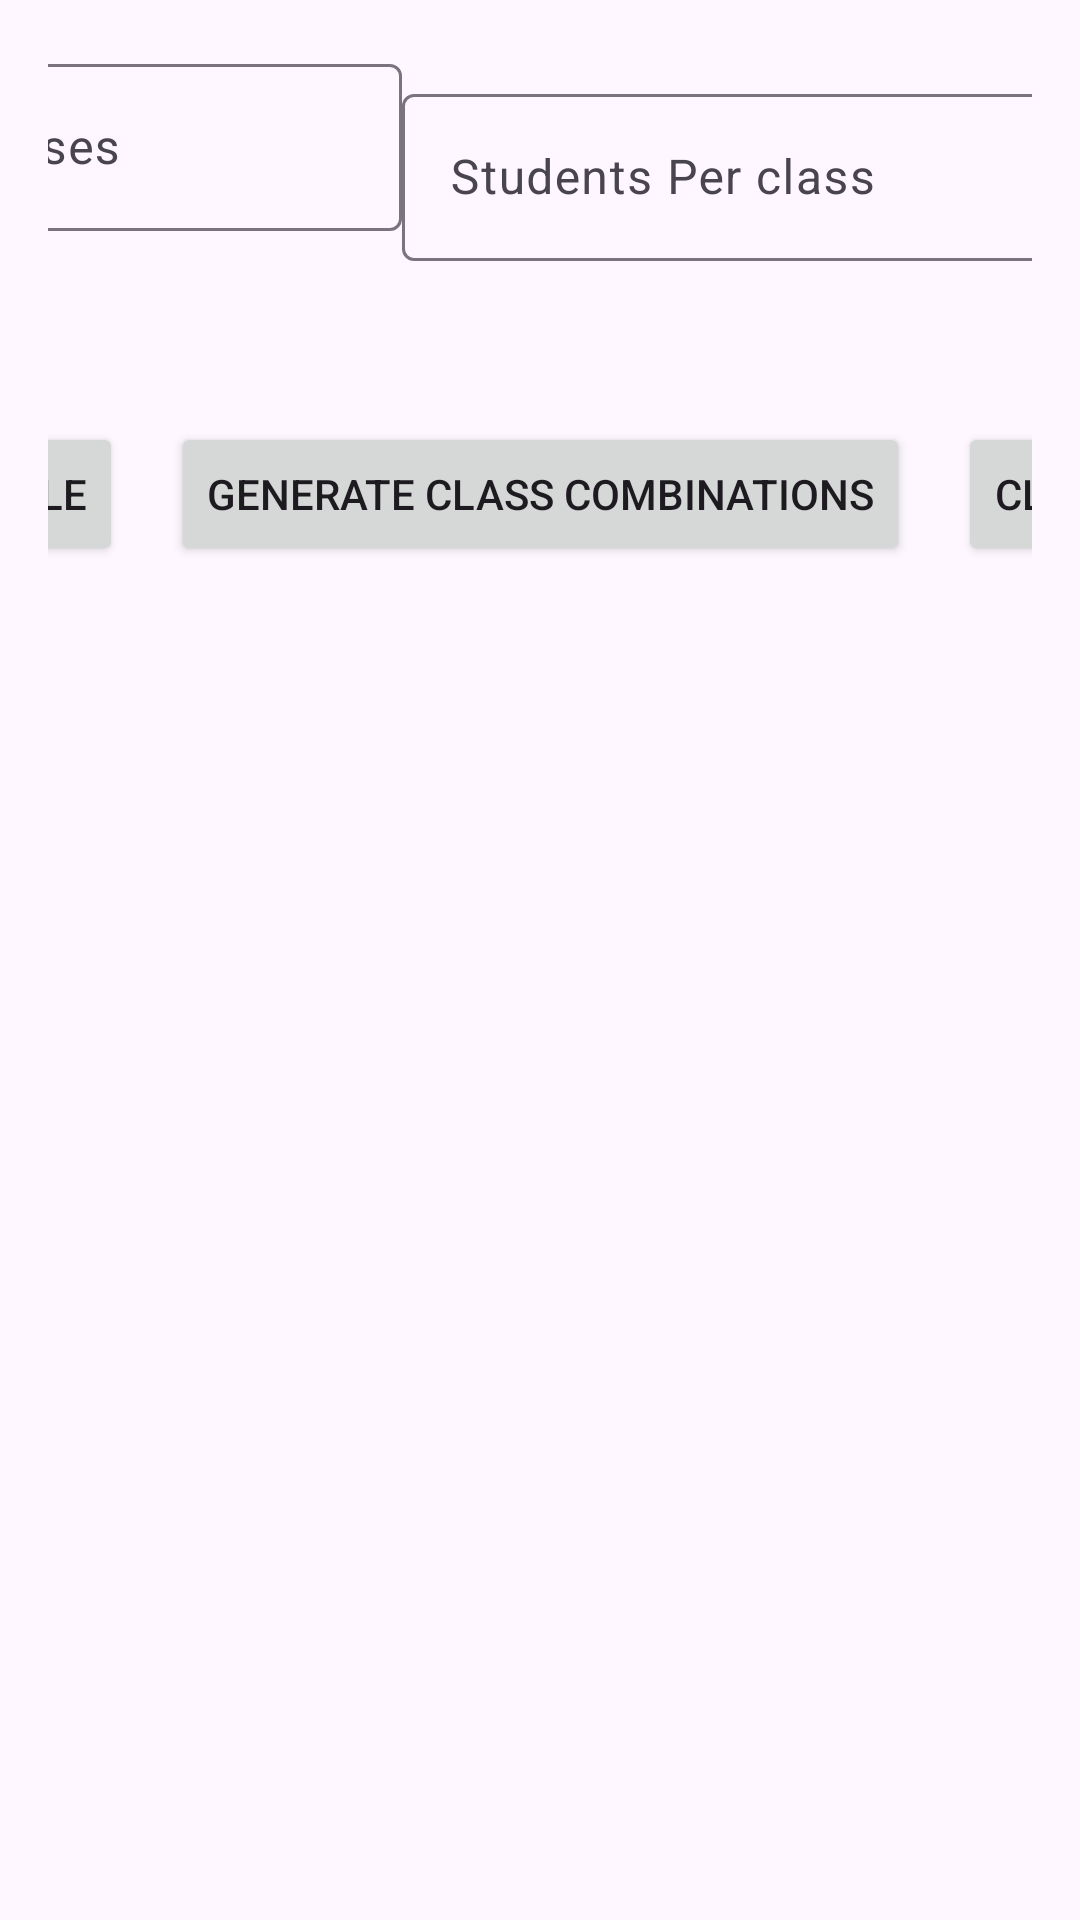

Reconstruct the res/layout file that produces this screen, plus the resources it refers to.
<!-- AndroidManifest.xml: application theme Theme.Christisus -->
<!-- res/layout/fragment_second.xml -->
<?xml version="1.0" encoding="utf-8"?>
<androidx.core.widget.NestedScrollView xmlns:android="http://schemas.android.com/apk/res/android"
    xmlns:app="http://schemas.android.com/apk/res-auto"
    xmlns:tools="http://schemas.android.com/tools"
    android:layout_width="match_parent"
    android:layout_height="match_parent"
    tools:context=".selectclasscombo.SelectClassCombinationFragment">

    <androidx.constraintlayout.widget.ConstraintLayout
        android:layout_width="match_parent"
        android:layout_height="match_parent"
        android:padding="16dp">

        <com.google.android.material.textfield.TextInputLayout
            android:id="@+id/til_select_class"
            android:minWidth="300dp"
            app:layout_constraintHorizontal_chainStyle="spread"
            android:layout_width="wrap_content"
            android:layout_height="wrap_content"
            app:layout_constraintTop_toTopOf="parent"
            app:layout_constraintStart_toStartOf="parent"
            app:layout_constraintEnd_toStartOf="@id/til_students_per_class">

            <com.google.android.material.textfield.TextInputEditText
                android:id="@+id/et_select_class"
                android:layout_width="match_parent"
                android:layout_height="wrap_content"
                android:inputType="number"
                android:maxLength="1"
                android:hint="Enter Number Of Classes" />
        </com.google.android.material.textfield.TextInputLayout>

        <com.google.android.material.textfield.TextInputLayout
            android:id="@+id/til_students_per_class"
            android:minWidth="300dp"
            android:layout_width="wrap_content"
            android:layout_height="wrap_content"
            android:layout_marginTop="20dp"
            app:layout_constraintTop_toTopOf="@id/til_select_class"
            app:layout_constraintBottom_toBottomOf="@id/til_select_class"
            app:layout_constraintStart_toEndOf="@id/til_select_class"
            app:layout_constraintEnd_toStartOf="@id/btn_continue">

            <com.google.android.material.textfield.TextInputEditText
                android:id="@+id/et_students_class"
                android:layout_width="match_parent"
                android:layout_height="wrap_content"
                android:inputType="number"
                android:maxLength="2"
                android:hint="Students Per class" />
        </com.google.android.material.textfield.TextInputLayout>

        <Button
            android:id="@+id/btn_continue"
            app:layout_constraintTop_toTopOf="@id/til_students_per_class"
            app:layout_constraintBottom_toBottomOf="@id/til_students_per_class"
            app:layout_constraintStart_toEndOf="@id/til_students_per_class"
            app:layout_constraintEnd_toEndOf="parent"
            android:text="Continue"
            android:layout_width="wrap_content"
            android:layout_height="wrap_content"/>

        <TextView
            android:id="@+id/tvClassDefaultSuggestions"
            app:layout_constraintTop_toBottomOf="@id/btn_continue"
            app:layout_constraintStart_toStartOf="parent"
            app:layout_constraintEnd_toEndOf="parent"
            android:layout_marginTop="4dp"
            android:padding="16dp"
            android:gravity="start"
            android:visibility="gone"
            android:text="Christus Basic Class Suggestions"
            android:layout_width="0dp"
            android:layout_height="wrap_content"/>
        <androidx.recyclerview.widget.RecyclerView
            android:id="@+id/rvClasstName"
            app:layout_constraintTop_toBottomOf="@id/tvClassDefaultSuggestions"
            android:layout_marginTop="40dp"
            android:layout_width="match_parent"
            android:layout_height="wrap_content"
            app:layout_constraintStart_toStartOf="parent"
            app:layout_constraintEnd_toEndOf="parent"/>

        <Button
            android:id="@+id/btn_create_classes"
            app:layout_constraintTop_toBottomOf="@id/rvClasstName"
            app:layout_constraintStart_toStartOf="parent"
            app:layout_constraintEnd_toEndOf="parent"
            android:layout_marginTop="20dp"
            android:text="Generate Class Combinations"
            android:layout_width="wrap_content"
            android:layout_height="wrap_content"/>

        <Button
            app:layout_constraintEnd_toStartOf="@id/btn_create_classes"
            app:layout_constraintTop_toTopOf="@id/btn_create_classes"
            app:layout_constraintBottom_toBottomOf="@id/btn_create_classes"
            android:layout_marginEnd="16dp"
            android:id="@+id/btn_master_list"
            android:text="Master File"
            android:layout_width="wrap_content"
            android:layout_height="wrap_content"/>
        <Button
            android:id="@+id/btn_class_kurs"
            app:layout_constraintStart_toEndOf="@id/btn_create_classes"
            app:layout_constraintTop_toTopOf="@id/btn_create_classes"
            app:layout_constraintBottom_toBottomOf="@id/btn_create_classes"
            android:layout_marginStart="16dp"
            android:text="Class Kurs"
            android:layout_width="wrap_content"
            android:layout_height="wrap_content"/>


    </androidx.constraintlayout.widget.ConstraintLayout>
</androidx.core.widget.NestedScrollView>
<!-- resources referenced by this layout -->
<resources>
  <style name="Theme.Christisus" parent="Base.Theme.Christisus" />
  <style name="Base.Theme.Christisus" parent="Theme.Material3.DayNight.NoActionBar">
          
          
      </style>
</resources>
